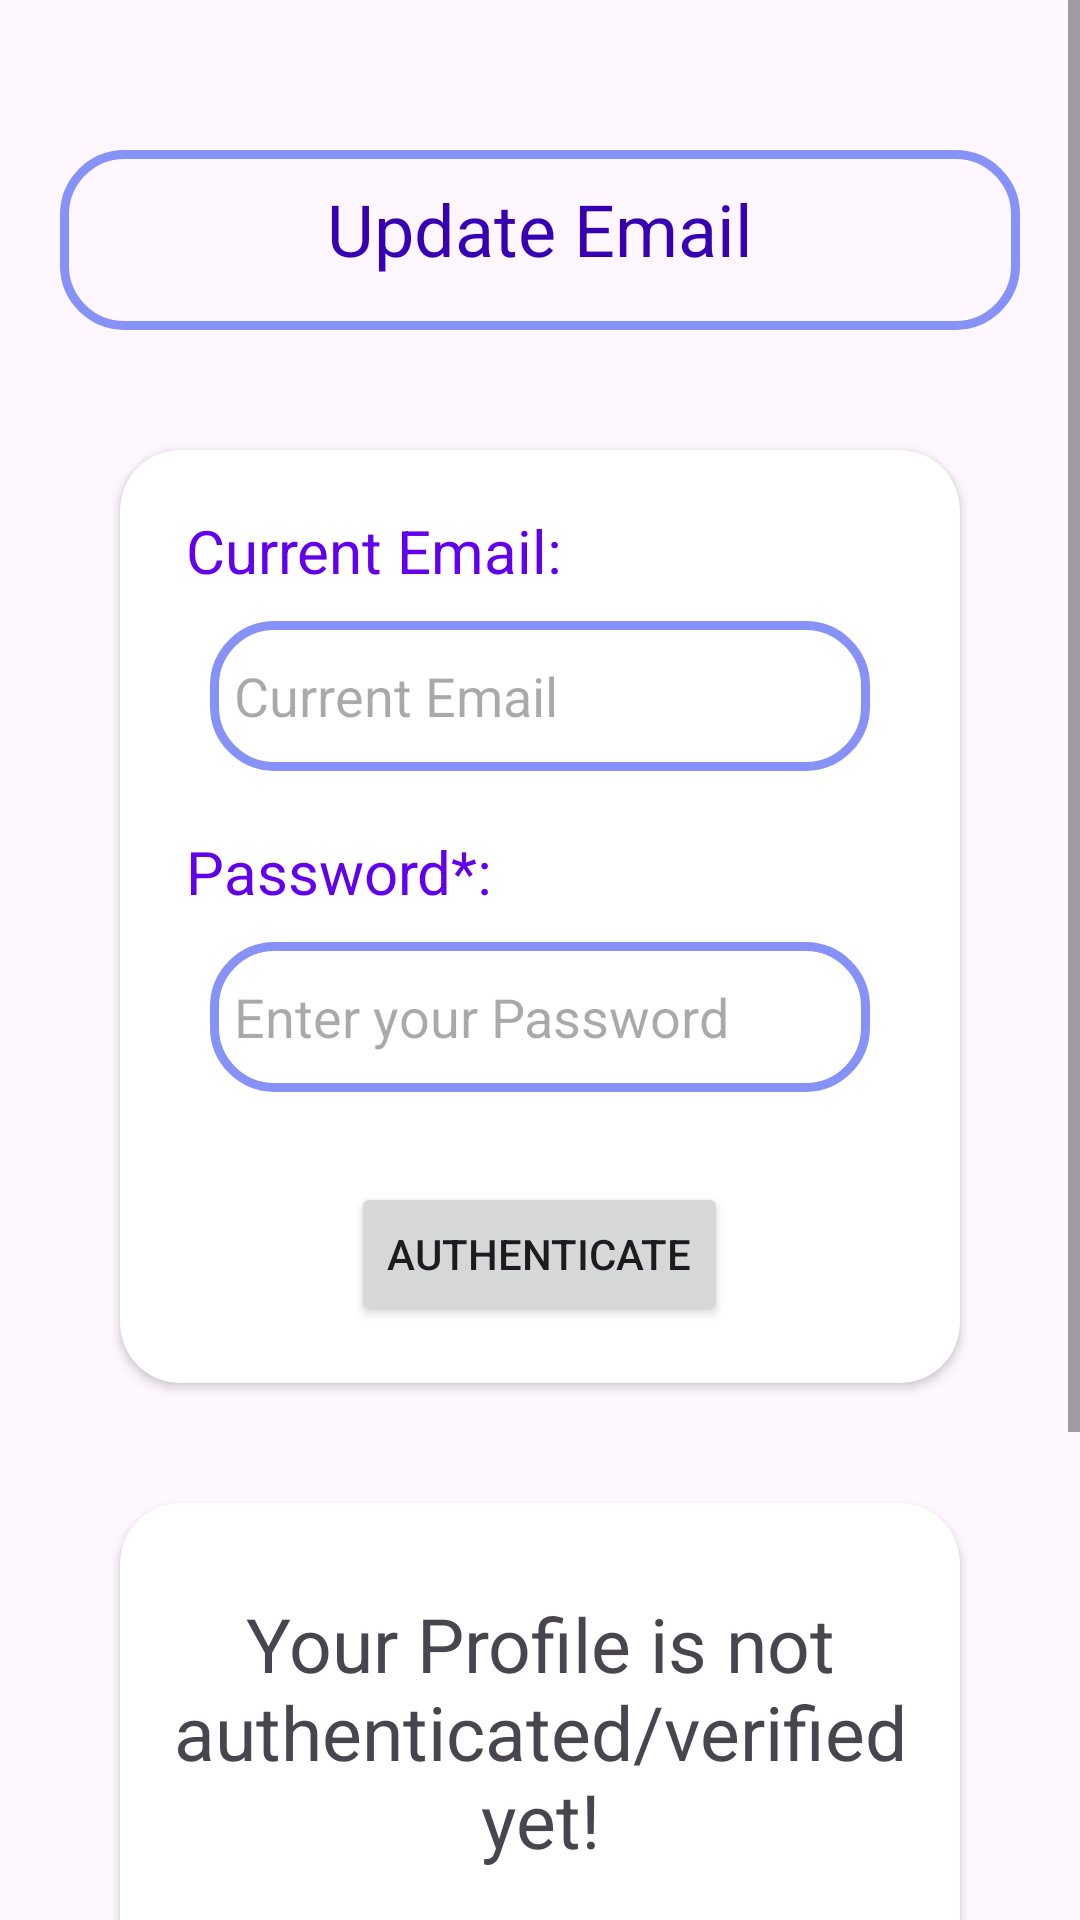

The Android layout XML behind this screen, and the referenced resources:
<!-- AndroidManifest.xml: application theme Theme.MiniProjet -->
<!-- res/layout/activity_update_email.xml -->
<?xml version="1.0" encoding="utf-8"?>
<LinearLayout xmlns:android="http://schemas.android.com/apk/res/android"
    xmlns:app="http://schemas.android.com/apk/res-auto"
    xmlns:tools="http://schemas.android.com/tools"
    android:layout_width="match_parent"
    android:layout_height="match_parent"
    android:orientation="vertical"
    tools:context=".UpdateEmail">
    <ScrollView
        android:layout_width="match_parent"
        android:layout_height="wrap_content">
        <LinearLayout
            android:layout_width="match_parent"
            android:layout_height="wrap_content"
            android:layout_margin="20dp"
            android:orientation="vertical">
    <TextView
        android:layout_width="match_parent"
        android:layout_height="60dp"
        android:id="@+id/profile"
        android:text="Update Email"
        android:textSize="24sp"
        android:textColor="@color/purple_700"
        android:textAlignment="center"
        android:padding="10dp"
        android:background="@drawable/edit_text"
        android:layout_marginTop="30dp"
        />
<androidx.cardview.widget.CardView
    android:layout_width="match_parent"
    android:layout_height="wrap_content"
    android:layout_marginTop="40dp"
    android:layout_marginLeft="20dp"
    android:layout_marginRight="20dp"
    app:cardCornerRadius="20dp"
    >
    <LinearLayout
        android:layout_width="match_parent"
        android:layout_height="wrap_content"
        android:orientation="vertical">
        <TextView
            android:layout_width="wrap_content"
            android:layout_height="wrap_content"
            android:text="Current Email: "
            android:textSize="20sp"
            android:textColor="@color/purple_500"
            android:layout_marginTop="20dp"
            android:layout_marginLeft="22dp"
            />
        <EditText
            android:id="@+id/currentEmail"
            android:layout_width="match_parent"
            android:layout_height="50dp"
            android:background="@drawable/edit_text"
            android:drawablePadding="8dp"
            android:hint="Current Email"
            android:inputType="text"
            android:padding="8dp"
            android:textColor="@color/black"
            android:textColorHighlight="@color/cardview_dark_background"
            android:layout_marginLeft="30dp"
            android:layout_marginRight="30dp"
            android:layout_marginTop="10dp"
            />
        <TextView
            android:layout_width="wrap_content"
            android:layout_height="wrap_content"
            android:text="Password*: "
            android:textSize="20sp"
            android:textColor="@color/purple_500"
            android:layout_marginTop="20dp"
            android:layout_marginLeft="22dp"
            />
        <EditText
            android:id="@+id/password"
            android:layout_width="match_parent"
            android:layout_height="50dp"
            android:background="@drawable/edit_text"
            android:drawablePadding="8dp"
            android:hint="Enter your Password"
            android:inputType="textPassword"
            android:padding="8dp"
            android:textColor="@color/black"
            android:textColorHighlight="@color/cardview_dark_background"
            android:layout_marginLeft="30dp"
            android:layout_marginRight="30dp"
            android:layout_marginTop="10dp"
            />

        <Button
            android:layout_width="wrap_content"
            android:layout_height="wrap_content"
            android:layout_gravity="center"
            android:layout_marginTop="30dp"
            android:text="AUTHENTICATE"
            android:id="@+id/auth"/>

        <TextView
            android:layout_width="wrap_content"
            android:layout_height="wrap_content"/>
    </LinearLayout>
</androidx.cardview.widget.CardView>
    <androidx.cardview.widget.CardView
        android:layout_width="match_parent"
        android:layout_height="wrap_content"
        android:layout_marginTop="40dp"
        android:layout_marginLeft="20dp"
        android:layout_marginRight="20dp"
        app:cardCornerRadius="20dp"
        >
        <LinearLayout
            android:layout_width="match_parent"
            android:layout_height="match_parent"
            android:orientation="vertical">
            <TextView
                android:layout_width="wrap_content"
                android:layout_height="wrap_content"
                android:text="Your Profile is not authenticated/verified yet!"
                android:id="@+id/text"
                android:textSize="25dp"
                android:layout_gravity="center"
                android:layout_marginTop="30dp"
                android:textAlignment="center"
                />
            <TextView
                android:layout_width="wrap_content"
                android:layout_height="wrap_content"
                android:text="New Email*: "
                android:textSize="20sp"
                android:textColor="@color/purple_500"
                android:layout_marginTop="20dp"
                android:layout_marginLeft="22dp"
                />
            <EditText
                android:id="@+id/newEmail"
                android:layout_width="match_parent"
                android:layout_height="50dp"
                android:background="@drawable/edit_text"
                android:drawablePadding="8dp"
                android:hint="Enter your new email"
                android:inputType="text"
                android:padding="8dp"
                android:textColor="@color/black"
                android:textColorHighlight="@color/cardview_dark_background"
                android:layout_marginLeft="30dp"
                android:layout_marginRight="30dp"
                android:layout_marginTop="10dp"
                />

            <Button
                android:layout_width="wrap_content"
                android:layout_height="wrap_content"
                android:layout_gravity="center"
                android:layout_marginTop="30dp"
                android:text="UPDATE EMAIL"
                android:id="@+id/update"/>
            <TextView
                android:layout_width="wrap_content"
                android:layout_height="50dp"/>

        </LinearLayout>
    </androidx.cardview.widget.CardView>
        </LinearLayout>
    </ScrollView>
</LinearLayout>
<!-- resources referenced by this layout -->
<resources>
  <color name="black">#FF000000</color>
  <color name="purple_500">#FF6200EE</color>
  <color name="purple_700">#FF3700B3</color>
  <!-- drawable edit_text (drawable) -->
  <?xml version="1.0" encoding="utf-8"?>
  <shape xmlns:android="http://schemas.android.com/apk/res/android"
      android:shape="rectangle">
      <stroke android:width="3dp"
          android:color="@color/purple"/>
      <corners android:radius="20dp"/>
  
  </shape>
  <style name="Theme.MiniProjet" parent="Base.Theme.MiniProjet" />
  <color name="purple">#8692f7</color>
  <style name="Base.Theme.MiniProjet" parent="Theme.Material3.DayNight.NoActionBar">
          
          
          <item name="colorPrimary">@color/purple</item>
          <item name="colorPrimaryVariant">@color/purple</item>
          <item name="colorOnPrimary">@color/white</item>
  
  
          <item name="colorSecondary">@color/teal_200</item>
          <item name="colorSecondaryVariant">@color/teal_700</item>
          <item name="colorOnSecondary">@color/black</item>
  
  
          <item name="android:statusBarColor">?attr/colorPrimaryVariant</item>
      </style>
  <color name="white">#FFFFFFFF</color>
  <color name="teal_200">#FF03DAC5</color>
  <color name="teal_700">#FF018786</color>
</resources>
